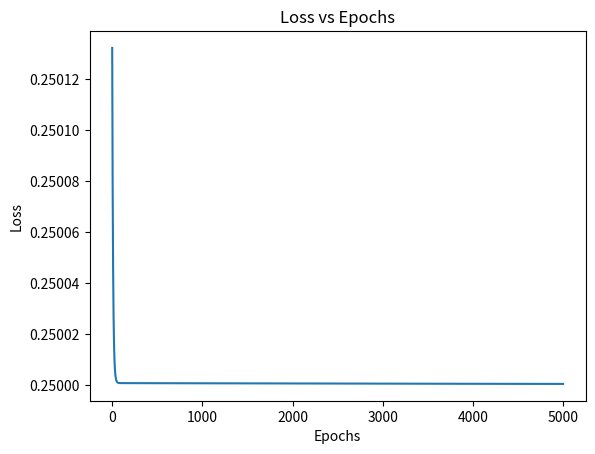

The matplotlib source for this figure:
import numpy as np
import matplotlib.pyplot as plt



def sigmoid(x):
    return 1 / (1 + np.exp(-x))

def sigmoid_derivative(x):
    return x * (1 - x)   




X = np.array([[0,0],
              [0,1],
              [1,0],
              [1,1]])

y = np.array([[0],
              [1],
              [1],
              [0]])



np.random.seed(42)

input_neurons = 2
hidden_neurons = 4
output_neurons = 1

W1 = np.random.randn(input_neurons, hidden_neurons) * 0.1
b1 = np.zeros((1, hidden_neurons))

W2 = np.random.randn(hidden_neurons, output_neurons) * 0.1
b2 = np.zeros((1, output_neurons))

learning_rate = 0.1
epochs = 5000

losses = []



for epoch in range(epochs):

    
    
    z1 = np.dot(X, W1) + b1
    a1 = sigmoid(z1)

    z2 = np.dot(a1, W2) + b2
    y_hat = sigmoid(z2)

  
    
    loss = np.mean((y - y_hat) ** 2)
    losses.append(loss)

  
    
    error_output = y - y_hat
    d_output = error_output * sigmoid_derivative(y_hat)

    error_hidden = np.dot(d_output, W2.T)
    d_hidden = error_hidden * sigmoid_derivative(a1)

    
    
    W2 += np.dot(a1.T, d_output) * learning_rate
    b2 += np.sum(d_output, axis=0, keepdims=True) * learning_rate

    W1 += np.dot(X.T, d_hidden) * learning_rate
    b1 += np.sum(d_hidden, axis=0, keepdims=True) * learning_rate

    if epoch % 500 == 0:
        print(f"Epoch {epoch}, Loss: {loss:.4f}")




print("\nFinal Predictions:")
print(y_hat)



plt.plot(losses)
plt.title("Loss vs Epochs")
plt.xlabel("Epochs")
plt.ylabel("Loss")
plt.show()
